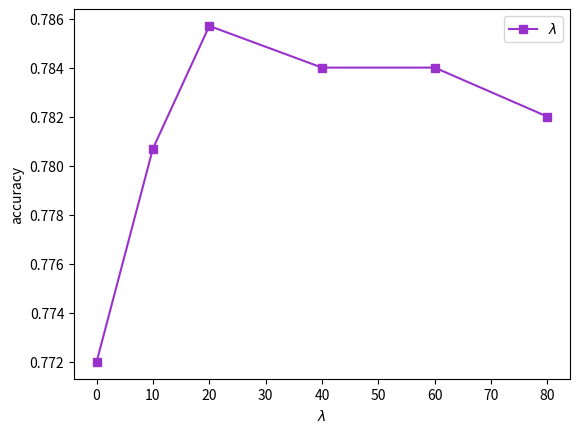

Write Python code to recreate this figure.
import matplotlib.pyplot as plt

#折线图
# x = [0.0,     0.05,   0.1,     0.15,        0.2,        0.25]#点的横坐标
# k1 = [0.8590, 0.8227, 0.7648,  0.7176,      0.6397,     0.5592]#线1的纵坐标
# k2 = [0.8490, 0.8144, 0.7618,  0.7152,      0.6502,     0.5812]#线2的纵坐标
# plt.plot(x,k1,'s-',color = '#FF6A6A',label="ptb")#s-:方形
# plt.plot(x,k2,'o-',color = '#32CD32',label="refine")#o-:圆形
# plt.xlabel("Perturbation Ratio")#横坐标名字
# plt.ylabel("accuracy")#纵坐标名字
# plt.legend(loc = "best")#图例

# # 保存图
# plt.savefig('graph4recon_cora.pdf', dpi=1280)

x =  [0.0,     10,     20,      40,          60,         80]#点的横坐标
k1 = [0.7720, 0.7807, 0.7857,  0.7840,      0.7840,     0.7820]#线1的纵坐标
plt.plot(x,k1,'s-',color = '#9932CC',label="$\lambda$")#s-:方形
plt.xlabel("$\lambda$")#横坐标名字
plt.ylabel("accuracy")#纵坐标名字
plt.legend(loc = "best")#图例

# 保存图
plt.savefig('lamda_pubmed_0.25.pdf', dpi=1280)


# x =  [0.0,     0.1,     0.5,      1,          10,         20]#点的横坐标
# k1 = [0.67500, 0.7607, 0.7833,  0.7781,      0.7670,     0.75820]#线1的纵坐标
# plt.plot(x,k1,'s-',color = '#87CEFA',label="$gamma$")#s-:方形
# plt.xlabel("$gamma$")#横坐标名字
# plt.ylabel("accuracy")#纵坐标名字
# plt.legend(loc = "best")#图例

# # 保存图
# plt.savefig('gamma_pubmed_0.25.pdf', dpi=1280)
